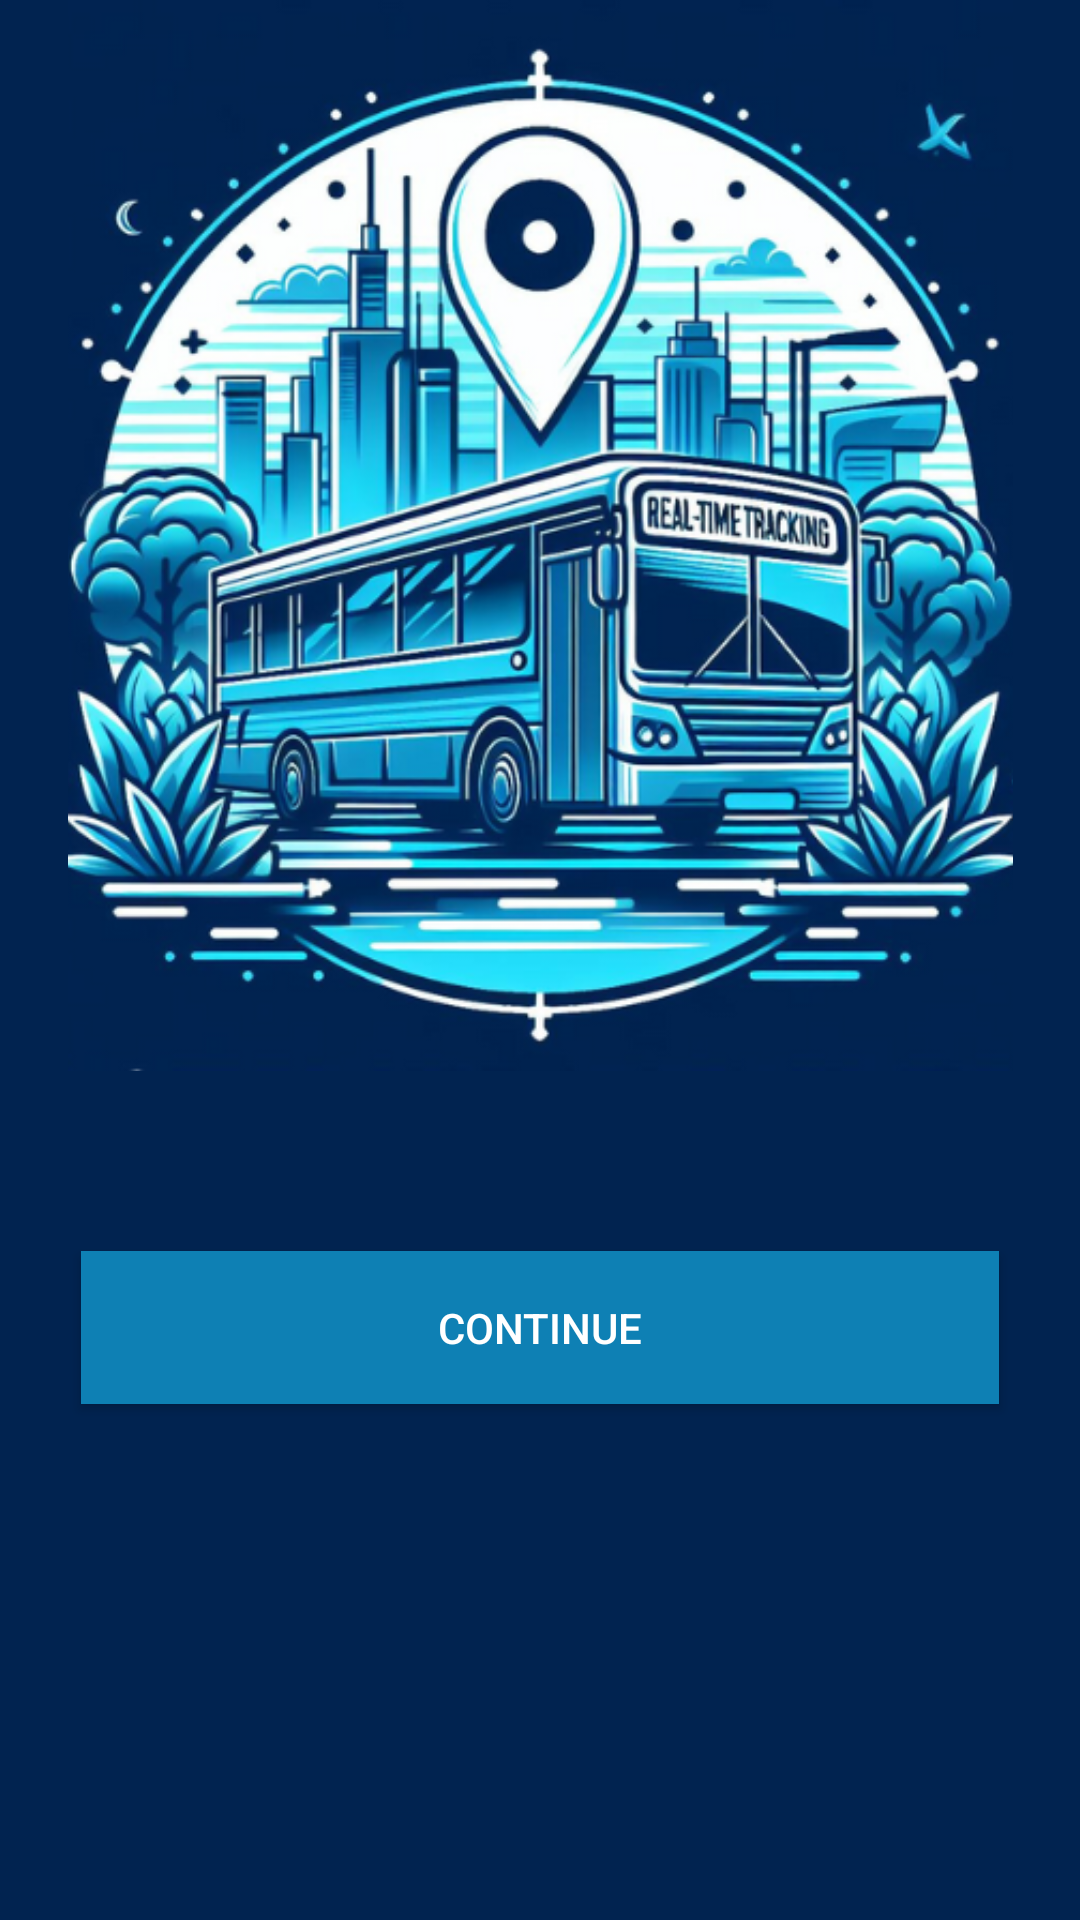

Here is an Android app screen rendered from its layout file. Give the layout XML and the strings, colors and styles it references.
<!-- AndroidManifest.xml: application theme Theme.AppCompat.Light.NoActionBar -->
<!-- res/layout/welcome.xml -->
<?xml version="1.0" encoding="utf-8"?>

<androidx.constraintlayout.widget.ConstraintLayout xmlns:android="http://schemas.android.com/apk/res/android"
    xmlns:app="http://schemas.android.com/apk/res-auto"
    xmlns:tools="http://schemas.android.com/tools"
    android:layout_width="match_parent"
    android:layout_height="match_parent"
    android:background="#012350">

    <ImageView
        android:id="@+id/imageIcon"
        android:layout_width="315dp"
        android:layout_height="357dp"
        android:scaleType="centerCrop"
        android:src="@drawable/mainicon"
        app:layout_constraintStart_toStartOf="parent"
        app:layout_constraintEnd_toEndOf="parent"
        app:layout_constraintTop_toTopOf="parent" />

    <Button
        android:id="@+id/continuebtn"
        android:layout_width="306dp"
        android:layout_height="51dp"
        android:layout_marginBottom="112dp"
        android:background="@color/btnColor"
        android:onClick="continuebtn"
        android:padding="10dp"
        android:radius="100dp"
        android:text="Continue"
        android:textColor="#ffffff"
        android:gravity="center"
        app:layout_constraintTop_toBottomOf="@+id/imageIcon"
        app:layout_constraintBottom_toBottomOf="parent"
        app:layout_constraintLeft_toLeftOf="parent"
        app:layout_constraintRight_toRightOf="parent" />
</androidx.constraintlayout.widget.ConstraintLayout>
<!-- resources referenced by this layout -->
<resources>
  <color name="btnColor">#0e80b4</color>
  <!-- drawable mainicon: png bitmap (drawable, 360739 bytes) -->
</resources>
